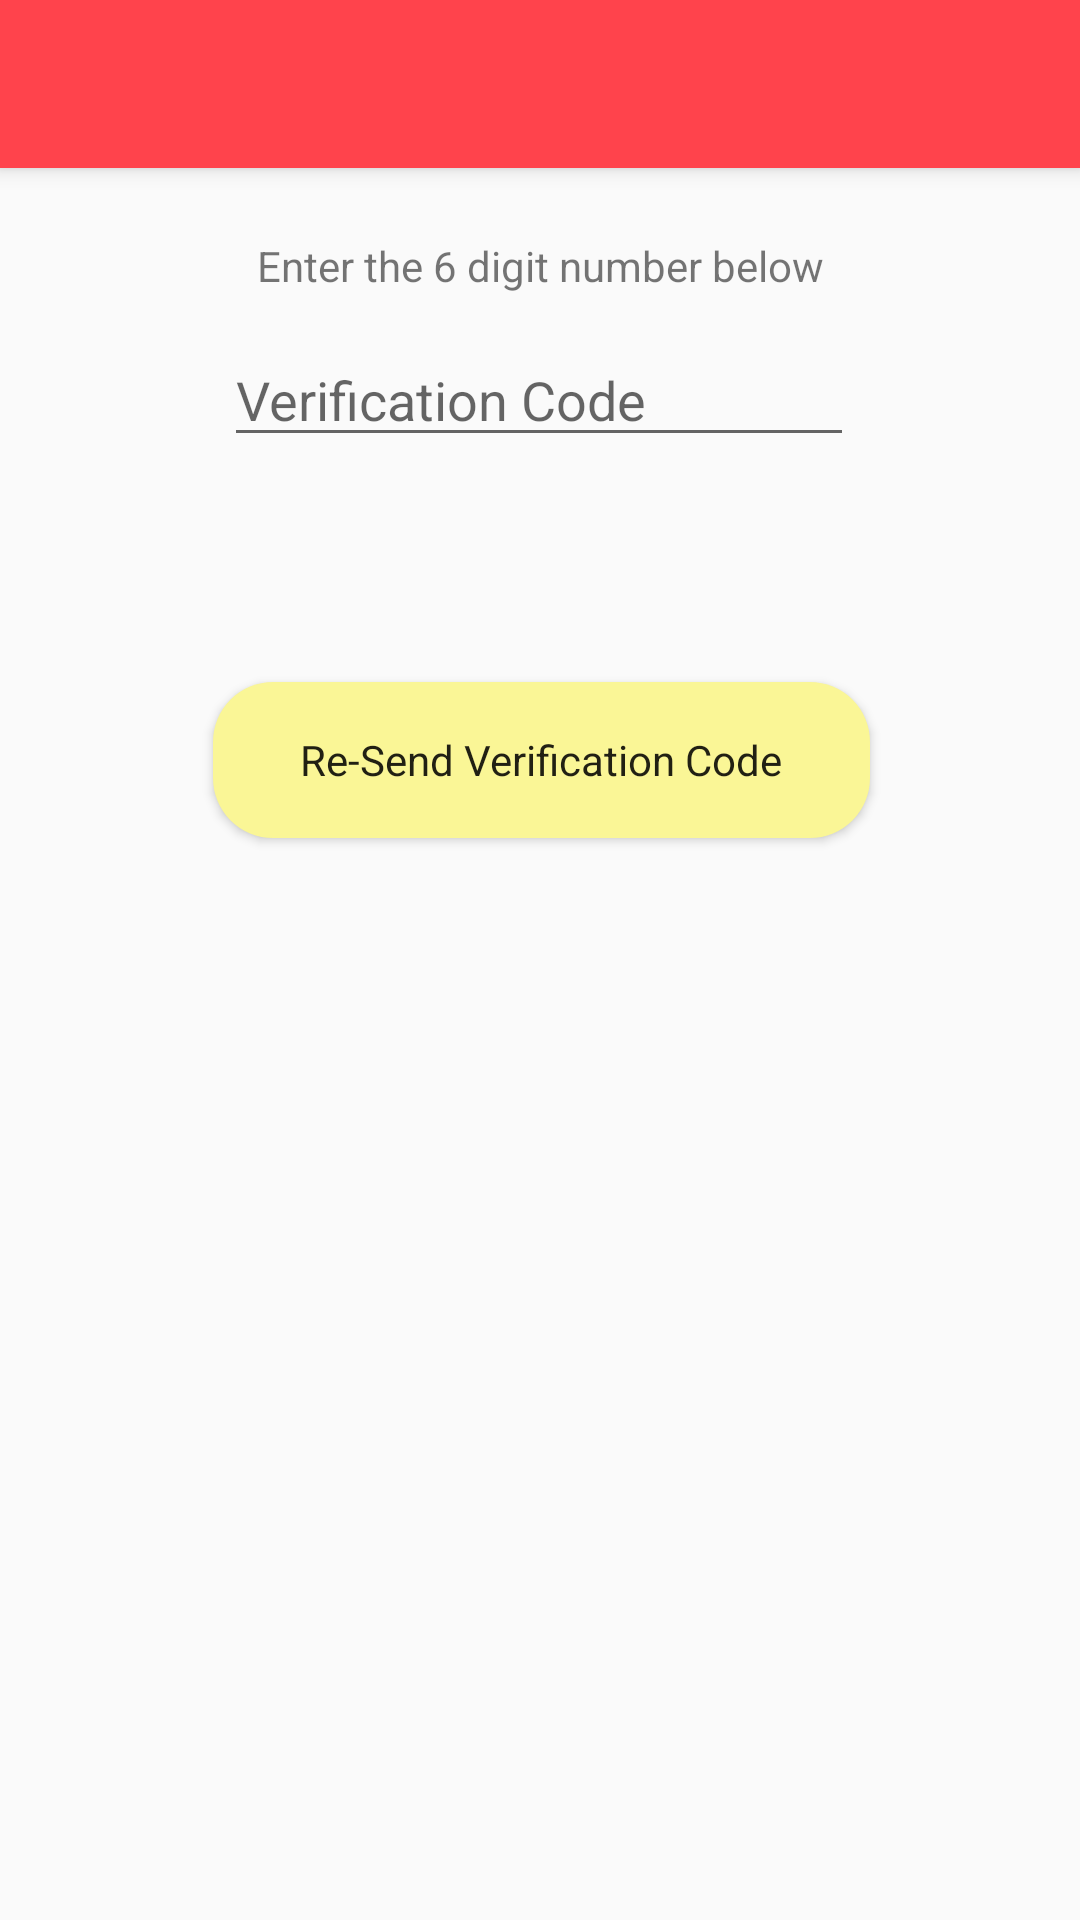

The Android layout XML behind this screen, and the referenced resources:
<!-- AndroidManifest.xml: application theme AppTheme -->
<!-- res/layout/activity_verification.xml -->
<?xml version="1.0" encoding="utf-8"?>
<android.support.constraint.ConstraintLayout xmlns:android="http://schemas.android.com/apk/res/android"
    xmlns:app="http://schemas.android.com/apk/res-auto"
    xmlns:tools="http://schemas.android.com/tools"
    android:layout_width="match_parent"
    android:layout_height="match_parent"
    tools:context="antidose.antidose.VerificationActivity">

    <android.support.v7.widget.Toolbar
        android:id="@+id/my_toolbar"
        android:layout_width="0dp"
        android:layout_height="56dp"
        android:background="?attr/colorPrimary"
        android:elevation="4dp"
        app:layout_constraintHorizontal_bias="0.555"
        app:layout_constraintLeft_toLeftOf="parent"
        app:layout_constraintRight_toRightOf="parent"
        app:layout_constraintTop_toTopOf="parent"
        app:popupTheme="@style/ThemeOverlay.AppCompat.Light"
        app:theme="@style/ThemeOverlay.AppCompat.Dark.ActionBar" />


    <EditText
        android:id="@+id/editTextVerify"
        android:layout_width="wrap_content"
        android:layout_height="wrap_content"
        android:layout_marginLeft="8dp"
        android:layout_marginRight="8dp"
        android:layout_marginTop="111dp"
        android:ems="10"
        android:hint="Verification Code"
        android:inputType="number"
        app:layout_constraintHorizontal_bias="0.497"
        app:layout_constraintLeft_toLeftOf="parent"
        app:layout_constraintRight_toRightOf="parent"
        app:layout_constraintTop_toTopOf="parent"
        android:layout_marginStart="8dp"
        android:layout_marginEnd="8dp" />

    <TextView
        android:id="@+id/textView5"
        android:layout_width="wrap_content"
        android:layout_height="wrap_content"
        android:text="Enter the 6 digit number below"
        android:layout_marginLeft="8dp"
        app:layout_constraintLeft_toLeftOf="parent"
        android:layout_marginRight="8dp"
        app:layout_constraintRight_toRightOf="parent"
        app:layout_constraintTop_toTopOf="parent"
        android:layout_marginTop="8dp"
        android:layout_marginBottom="8dp"
        app:layout_constraintBottom_toTopOf="@+id/editTextVerify"
        app:layout_constraintVertical_bias="0.936"
        android:layout_marginStart="8dp"
        android:layout_marginEnd="8dp" />

    <Button
        android:id="@+id/button"
        android:layout_width="219dp"
        android:layout_height="52dp"
        android:layout_marginBottom="8dp"
        android:layout_marginEnd="8dp"
        android:layout_marginLeft="8dp"
        android:layout_marginRight="8dp"
        android:layout_marginStart="8dp"
        android:layout_marginTop="8dp"
        android:background="@drawable/roundedbutton"
        android:backgroundTint="@color/colorAccent"
        android:text="Re-Send Verification Code"
        android:textAppearance="@style/TextAppearance.AppCompat"
        app:layout_constraintBottom_toBottomOf="parent"
        app:layout_constraintHorizontal_bias="0.503"
        app:layout_constraintLeft_toLeftOf="parent"
        app:layout_constraintRight_toRightOf="parent"
        app:layout_constraintTop_toBottomOf="@+id/editTextVerify"
        app:layout_constraintVertical_bias="0.16" />

    <Button
        android:id="@+id/button2"
        android:layout_width="wrap_content"
        android:layout_height="wrap_content"
        android:layout_marginBottom="8dp"
        android:layout_marginLeft="8dp"
        android:layout_marginStart="8dp"
        android:onClick="goSetting"
        android:text="@string/title_activity_settings"
        android:visibility="gone"
        app:layout_constraintBottom_toBottomOf="parent"
        app:layout_constraintLeft_toLeftOf="parent" />

    <ImageView
        android:id="@+id/imageViewX"
        android:layout_width="wrap_content"
        android:layout_height="wrap_content"
        android:layout_marginBottom="8dp"
        android:layout_marginLeft="8dp"
        android:layout_marginRight="8dp"
        android:layout_marginTop="8dp"
        android:visibility="invisible"
        app:layout_constraintBottom_toBottomOf="parent"
        app:layout_constraintHorizontal_bias="0.283"
        app:layout_constraintLeft_toLeftOf="parent"
        app:layout_constraintRight_toRightOf="parent"
        app:layout_constraintTop_toTopOf="parent"
        app:layout_constraintVertical_bias="0.27"
        app:srcCompat="@android:drawable/ic_delete" />

    <TextView
        android:id="@+id/textViewX"
        android:layout_width="wrap_content"
        android:layout_height="wrap_content"
        android:text="Verficiation Failed"
        android:visibility="invisible"
        app:layout_constraintTop_toTopOf="parent"
        android:layout_marginTop="8dp"
        app:layout_constraintBottom_toBottomOf="parent"
        android:layout_marginBottom="8dp"
        android:layout_marginLeft="8dp"
        app:layout_constraintLeft_toLeftOf="parent"
        android:layout_marginRight="8dp"
        app:layout_constraintRight_toRightOf="parent"
        app:layout_constraintHorizontal_bias="0.549"
        app:layout_constraintVertical_bias="0.276" />
</android.support.constraint.ConstraintLayout>
<!-- resources referenced by this layout -->
<resources>
  <color name="colorAccent">#faf696</color>
  <!-- drawable roundedbutton (drawable) -->
  <?xml version="1.0" encoding="utf-8"?>
  <shape xmlns:android="http://schemas.android.com/apk/res/android"
      android:shape="rectangle" android:padding="10dp">
      
      <solid android:color="@color/white"/>
      <corners android:radius="20dp"/>
  </shape>
  <string name="title_activity_settings">Settings</string>
  <style name="AppTheme" parent="Theme.AppCompat.Light.NoActionBar">
          
          <item name="colorPrimary">@color/colorPrimary</item>
          <item name="colorPrimaryDark">@color/colorPrimaryDark</item>
          <item name="colorAccent">@color/colorAccent</item>
          <item name="alertDialogTheme">@style/AlertDialog</item>
  </style>
  <color name="white">#ffffff</color>
  <color name="colorPrimary">#ff434c</color>
  <color name="colorPrimaryDark">#4c4c4d</color>
  <style name="AlertDialog" parent="Theme.AppCompat.Light.Dialog.Alert">
          <item name="android:textColor">@color/colorPrimary</item>
      </style>
</resources>
